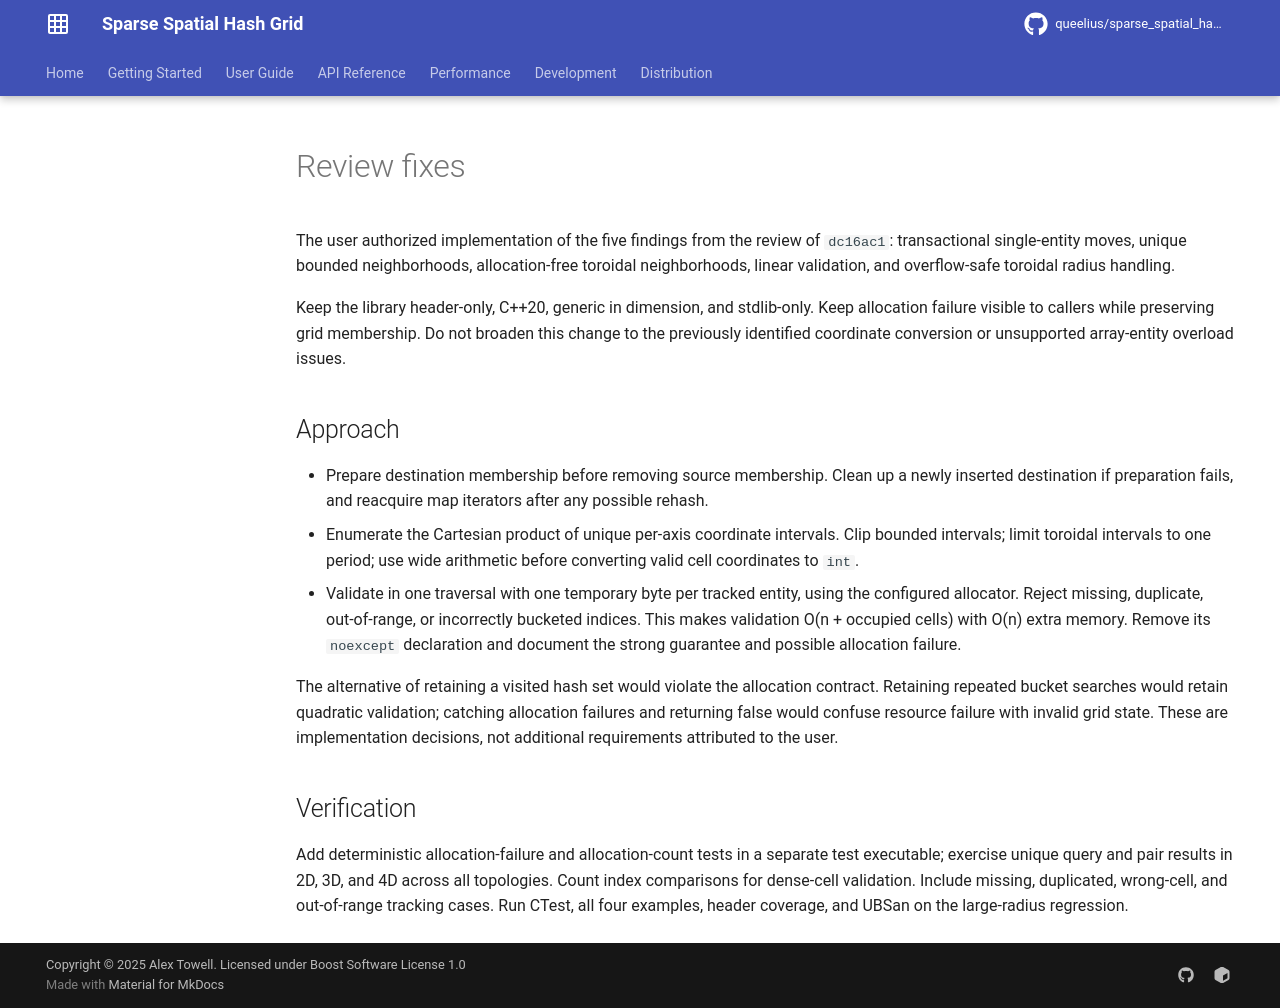

repository: queelius/sparse_spatial_hash · page: superpowers/specs/2026-10-25-review-fixes-design/index.html · generator: mkdocs

# Review fixes

The user authorized implementation of the five findings from the review of
`dc16ac1`: transactional single-entity moves, unique bounded neighborhoods,
allocation-free toroidal neighborhoods, linear validation, and overflow-safe
toroidal radius handling.

Keep the library header-only, C++20, generic in dimension, and stdlib-only.
Keep allocation failure visible to callers while preserving grid membership.
Do not broaden this change to the previously identified coordinate conversion
or unsupported array-entity overload issues.

## Approach

- Prepare destination membership before removing source membership. Clean up a
  newly inserted destination if preparation fails, and reacquire map iterators
  after any possible rehash.
- Enumerate the Cartesian product of unique per-axis coordinate intervals.
  Clip bounded intervals; limit toroidal intervals to one period; use wide
  arithmetic before converting valid cell coordinates to `int`.
- Validate in one traversal with one temporary byte per tracked entity, using
  the configured allocator. Reject missing, duplicate, out-of-range, or
  incorrectly bucketed indices. This makes validation O(n + occupied cells)
  with O(n) extra memory. Remove its `noexcept` declaration and document the
  strong guarantee and possible allocation failure.

The alternative of retaining a visited hash set would violate the allocation
contract. Retaining repeated bucket searches would retain quadratic validation;
catching allocation failures and returning false would confuse resource failure
with invalid grid state. These are implementation decisions, not additional
requirements attributed to the user.

## Verification

Add deterministic allocation-failure and allocation-count tests in a separate
test executable; exercise unique query and pair results in 2D, 3D, and 4D across
all topologies. Count index comparisons for dense-cell validation. Include
missing, duplicated, wrong-cell, and out-of-range tracking cases. Run CTest,
all four examples, header coverage, and UBSan on the large-radius regression.
